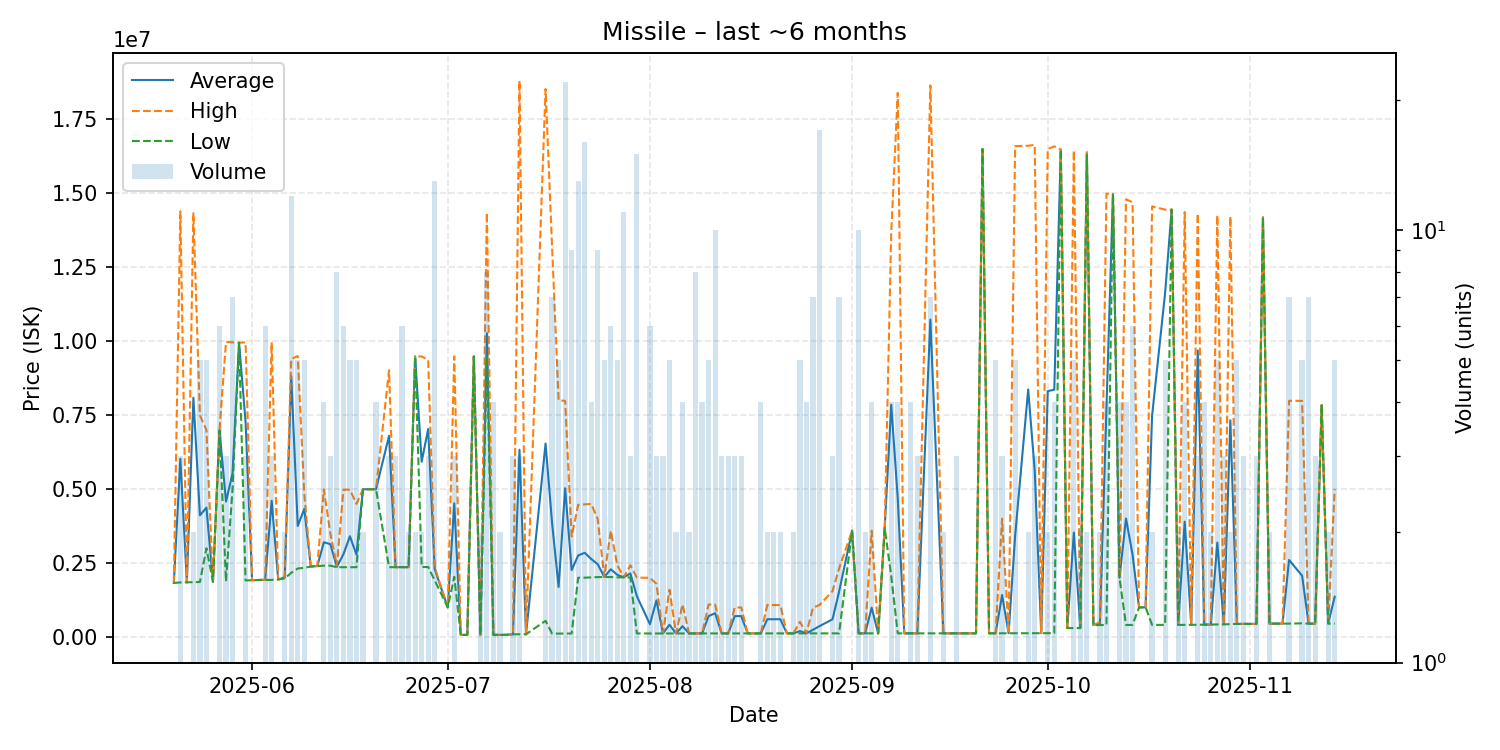

The table this chart was drawn from, first rows:
date, average, highest, lowest, order_count, volume
2025-05-20, 1826000, 1826000, 1826000, 1, 1
2025-05-21, 6025333, 14390000, 1843000, 2, 3
2025-05-22, 1846000, 1846000, 1846000, 1, 1
2025-05-23, 8091000, 14330000, 1852000, 2, 2
2025-05-24, 4111800, 7492000, 1858000, 5, 5
2025-05-25, 4372800, 6998000, 3000000, 4, 5
2025-05-26, 1867000, 1867000, 1867000, 1, 1
2025-05-27, 6988500, 6995000, 6985500, 6, 6
2025-05-28, 4577667, 9975000, 1879000, 2, 3
2025-05-29, 5528000, 9961500, 4999000, 6, 7
2025-05-30, 9949000, 9949000, 9949000, 1, 1
2025-05-31, 7278333, 9962500, 1910000, 3, 3
2025-06-01, 1918000, 1918000, 1918000, 1, 1
2025-06-02, 1927000, 1927000, 1927000, 1, 1
2025-06-03, 1929667, 1930000, 1929000, 5, 6
2025-06-04, 4606667, 9962000, 1929000, 2, 3
2025-06-05, 1944000, 1944000, 1944000, 1, 1
2025-06-06, 2003500, 2029000, 1978000, 2, 2
2025-06-07, 8832583, 9400000, 2167000, 7, 12
2025-06-08, 3752800, 9497000, 2316000, 5, 5
2025-06-09, 4330000, 4828000, 2337000, 3, 5
2025-06-10, 2381000, 2381000, 2381000, 1, 1
2025-06-11, 2397000, 2397000, 2397000, 1, 1
2025-06-12, 3201250, 4991000, 2411000, 4, 4
2025-06-13, 3136333, 3499500, 2410000, 3, 3
2025-06-14, 2370250, 2407000, 2358000, 8, 8
2025-06-15, 2795500, 4981000, 2358000, 6, 6
2025-06-16, 3406600, 4979500, 2358000, 5, 5
2025-06-17, 2786400, 4500000, 2358000, 4, 5
2025-06-18, 4994000, 4994000, 4994000, 2, 2
2025-06-20, 4996250, 4998000, 4994500, 3, 4
2025-06-22, 6799667, 9020000, 2359000, 3, 3
2025-06-23, 2359000, 2359000, 2359000, 2, 3
2025-06-24, 2358667, 2360000, 2358000, 3, 6
2025-06-25, 2361000, 2361000, 2361000, 2, 2
2025-06-26, 9487000, 9487000, 9487000, 2, 2
2025-06-27, 5926000, 9487000, 2365000, 2, 2
2025-06-28, 7032000, 9365500, 2365000, 3, 3
2025-06-29, 2290231, 2358000, 1913000, 8, 13
2025-07-01, 1000000, 1000000, 1000000, 1, 1
2025-07-02, 4518717, 9486000, 2035075, 3, 3
2025-07-03, 70150, 70150, 70150, 1, 1
2025-07-04, 70170, 70170, 70170, 1, 1
2025-07-05, 9485000, 9485000, 9485000, 1, 1
2025-07-06, 70170, 70170, 70170, 2, 2
2025-07-07, 10273625, 14350000, 9498000, 7, 8
2025-07-08, 70230, 70230, 70230, 3, 4
2025-07-09, 70290, 70290, 70290, 2, 2
2025-07-10, 70410, 70410, 70410, 1, 1
2025-07-11, 90040, 90055, 90025, 3, 3
2025-07-12, 6330107, 18810000, 90160, 2, 3
2025-07-13, 90380, 90380, 90380, 1, 1
2025-07-16, 6540390, 18530000, 545585, 3, 3
2025-07-17, 3846086, 13180000, 112400, 7, 7
2025-07-18, 1690800, 7999000, 113700, 5, 5
2025-07-19, 5029414, 7984500, 115000, 17, 22
2025-07-20, 2261000, 3400000, 116400, 9, 9
2025-07-21, 2755846, 4469000, 2002000, 13, 13
2025-07-22, 2845500, 4485000, 2005000, 13, 16
2025-07-23, 2636000, 4499000, 2014000, 4, 4
... 103 more rows
